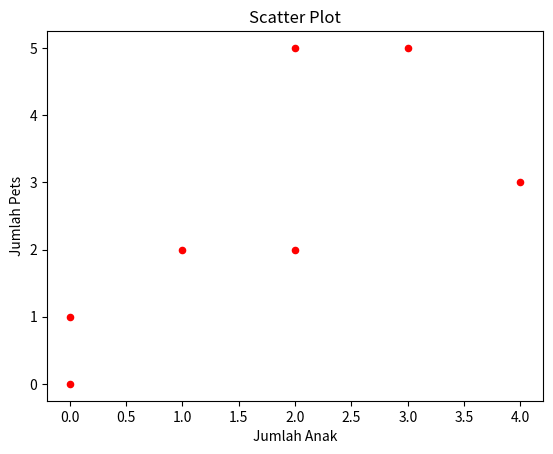
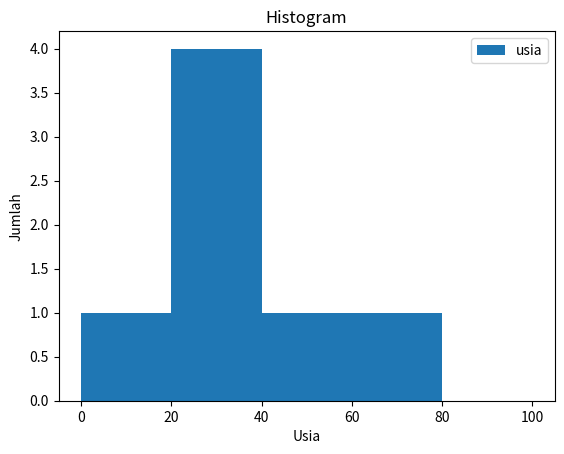
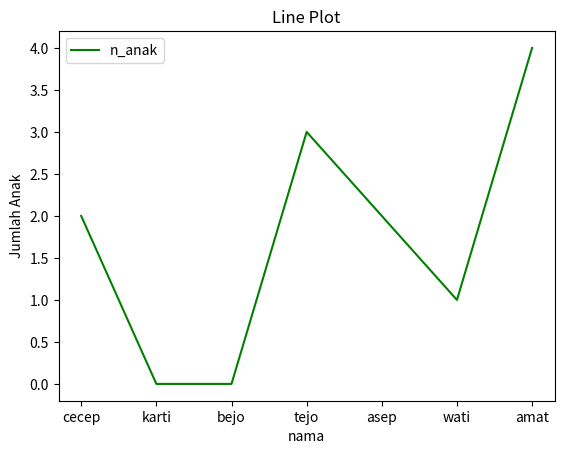
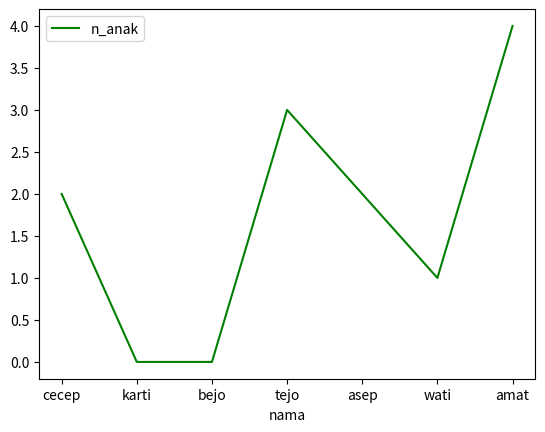
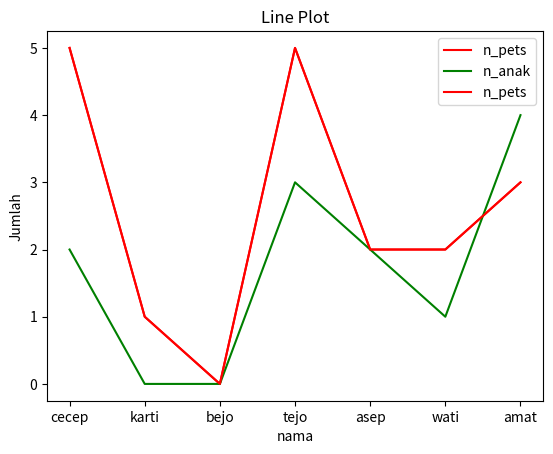
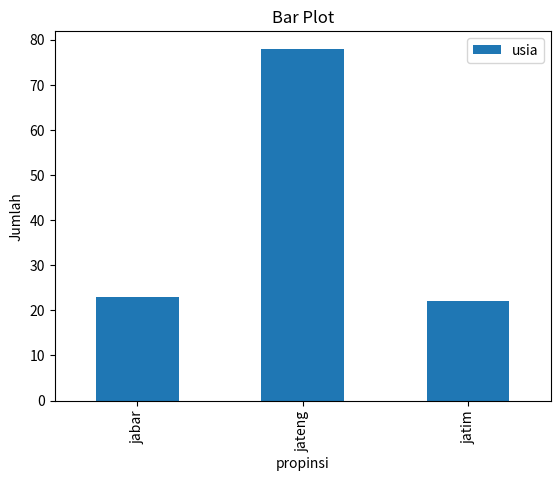
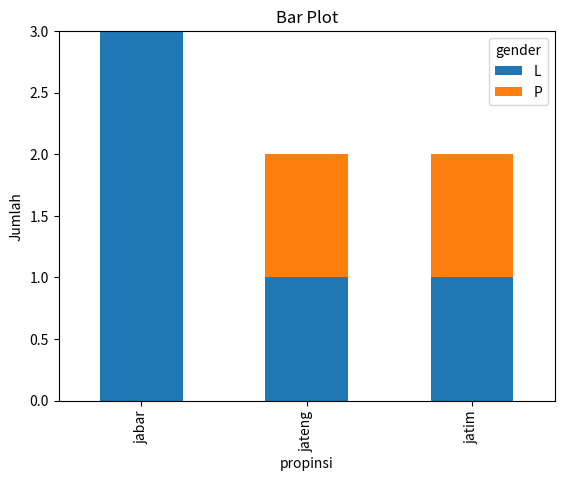
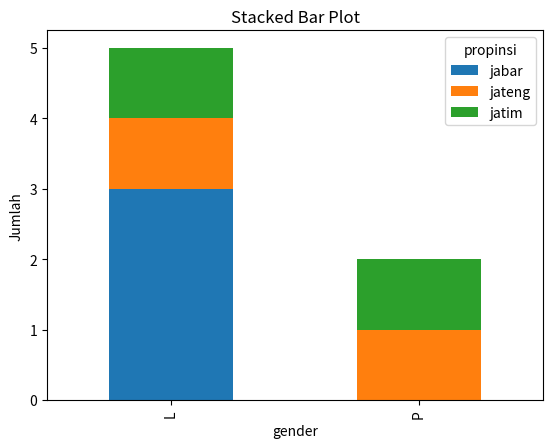

Here is the Python script that generated these plots, in order:
#@author : Kevin Niau 2473007
import numpy as np
import pandas as pd
import matplotlib.pyplot as plt
import matplotlib
     

df = pd.DataFrame({
    'nama': ['cecep', 'karti', 'bejo', 'tejo', 'asep', 'wati', 'amat'],
    'usia': [23, 78, 22, 19, 45, 33, 20],
    'gender': ['L', 'P', 'L', 'L', 'L', 'P', 'L'],
    'propinsi':
    ['jabar', 'jatim', 'jabar', 'jatim', 'jabar', 'jateng', 'jateng'],
    'n_anak': [2, 0, 0, 3, 2, 1, 4],
    'n_pets': [5, 1, 0, 5, 2, 2, 3]
})

df

#Scatter Plot
df.plot(kind='scatter', x='n_anak', y='n_pets', color='red')
plt.title('Scatter Plot')
plt.xlabel('Jumlah Anak')
plt.ylabel('Jumlah Pets')
plt.show()

#Histogram
df[['usia']].plot(kind='hist', bins=[0, 20, 40, 60, 80, 100])
plt.title('Histogram')
plt.xlabel('Usia')
plt.ylabel('Jumlah')
plt.show()


#Line
df.plot(kind='line', x='nama', y='n_anak', color='green')
plt.title('Line Plot')
plt.ylabel('Jumlah Anak')
plt.show()


#Multi Line Plot
df.plot(kind='line', x='nama', y='n_anak', color='green')
df.plot(kind='line', x='nama', y='n_pets', color='red')
plt.title('Line Plot')
plt.ylabel('Jumlah')
plt.show()


ax = plt.gca()
df.plot(kind='line', x='nama', y='n_anak', color='green', ax=ax)
df.plot(kind='line', x='nama', y='n_pets', color='red', ax=ax)
plt.title('Line Plot')
plt.ylabel('Jumlah')
plt.show()


#Bar Plot
df.plot(kind='bar', x='nama', y='usia')
plt.title('Bar Plot')
plt.ylabel('Usia')
plt.show()

#Bar Plot 2
df.groupby('propinsi')['nama'].count().plot(kind='bar')

plt.title('Bar Plot')
plt.ylabel('Jumlah')
plt.show()
     

#Stacked bar plot dengan dua level group by
df.groupby(['propinsi', 'gender']).size().unstack().plot(kind='bar', stacked=True)
plt.title('Bar Plot')
plt.ylabel('Jumlah')
plt.show()

#Stacked Bar Plot 2
df.groupby(['gender', 'propinsi']).size().unstack().plot(kind='bar', stacked=True)
plt.title('Stacked Bar Plot')
plt.ylabel('Jumlah')
plt.show()
     